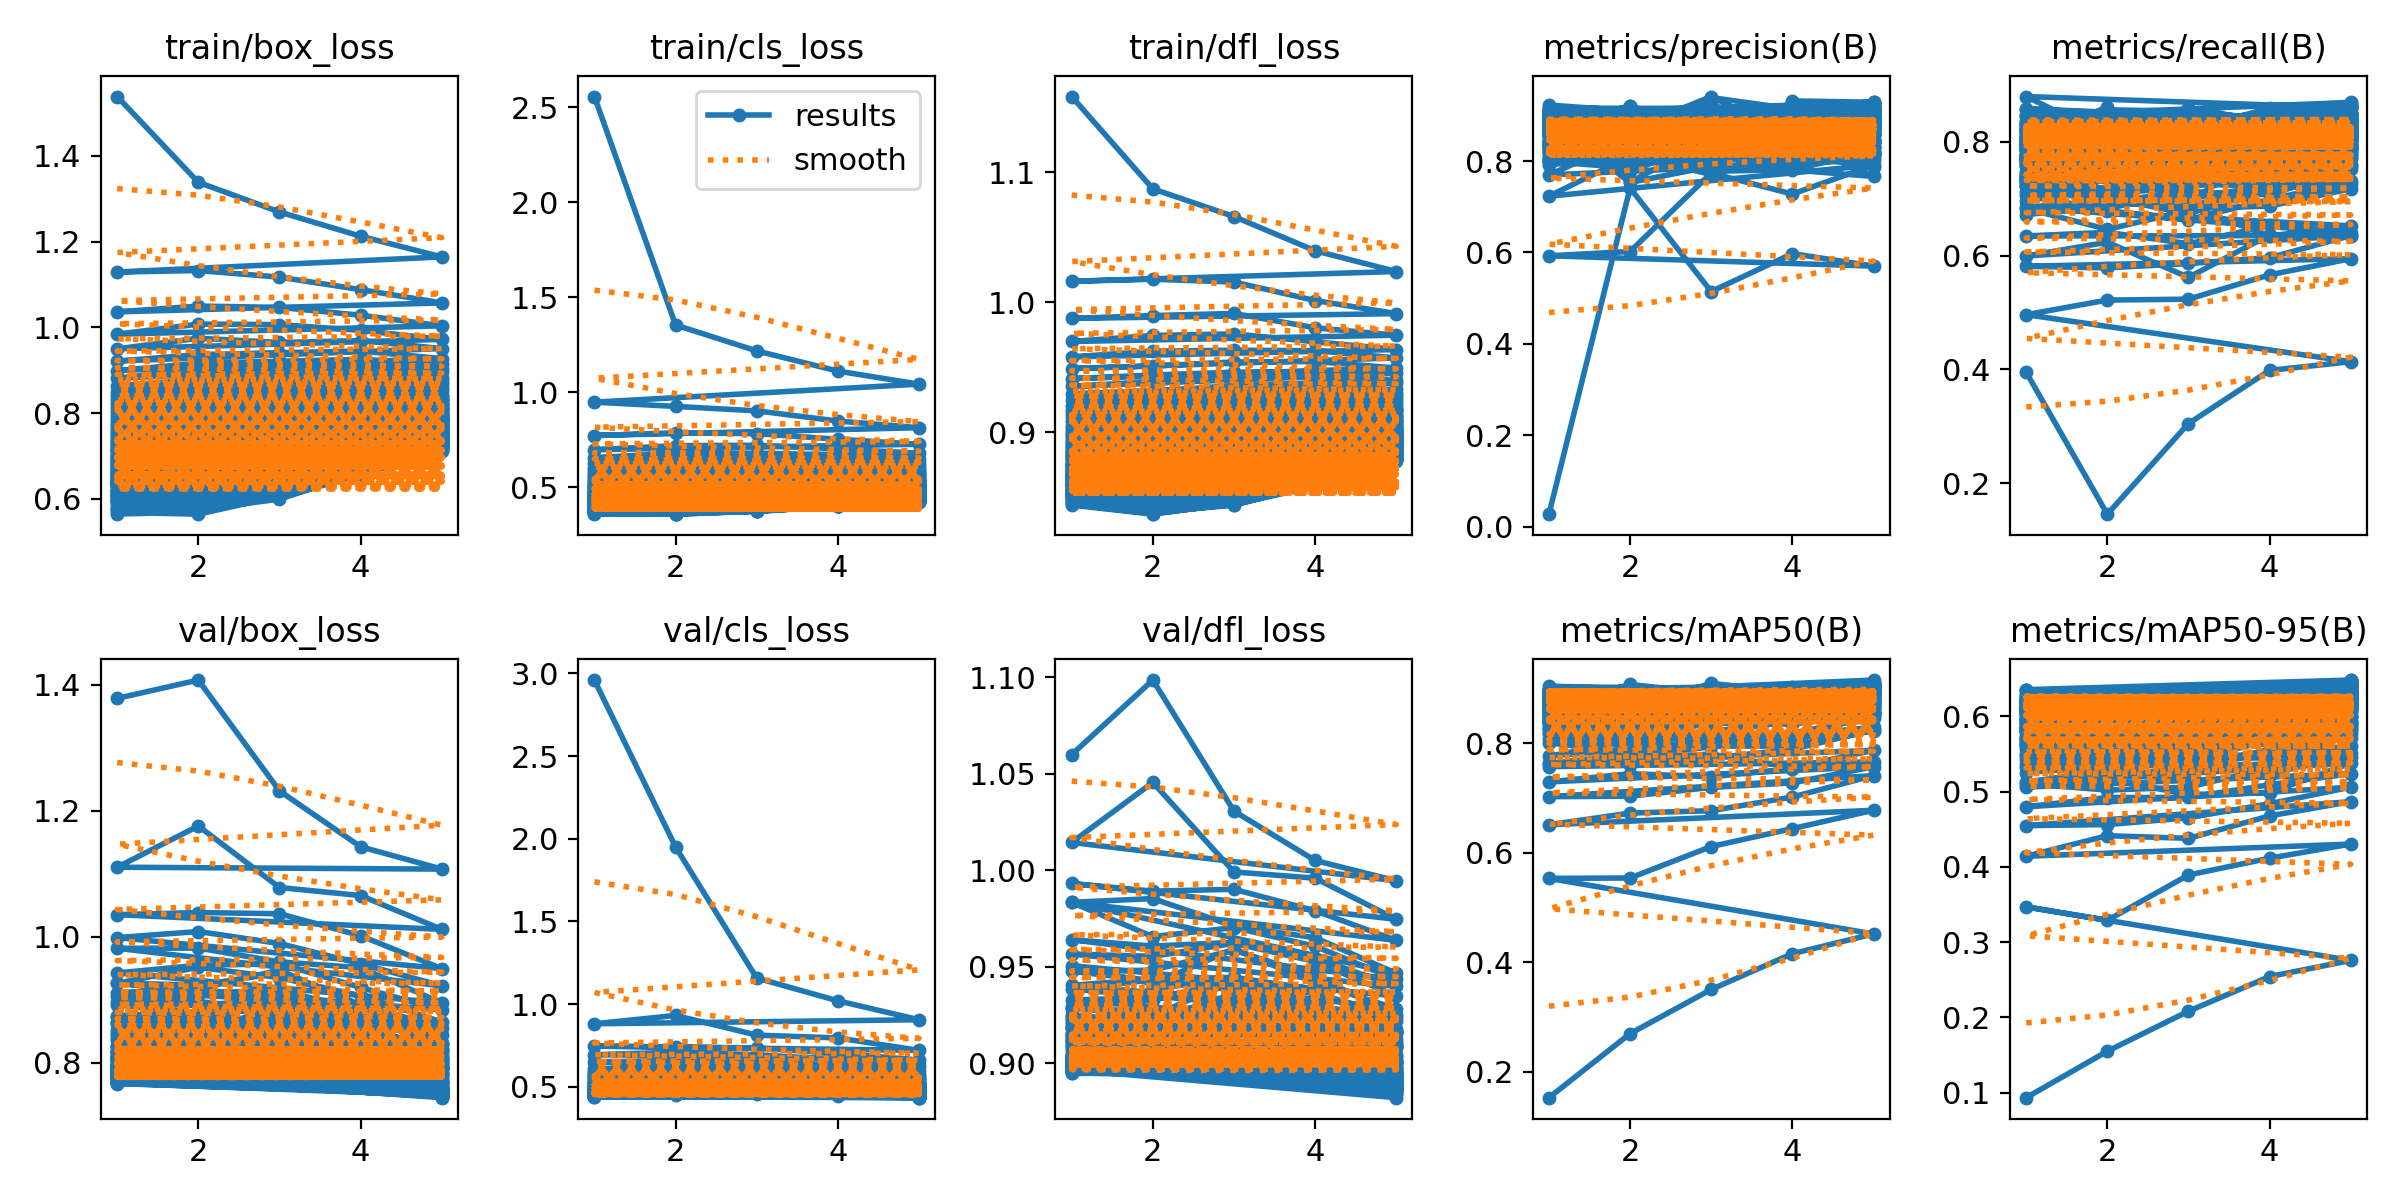

Values plotted in this chart, from the file beside it:
epoch, time, train/box_loss, train/cls_loss, train/dfl_loss, metrics/precision(B), metrics/recall(B), metrics/mAP50(B), metrics/mAP50-95(B), val/box_loss, val/cls_loss, val/dfl_loss, lr/pg0, lr/pg1, lr/pg2
1, 42, 1.538, 2.557, 1.158, 0.02741, 0.3949, 0.1526, 0.09343, 1.379, 2.96, 1.06, 0.0002974, 0.0002974, 0.0002974
2, 80.84, 1.338, 1.355, 1.087, 0.7409, 0.1454, 0.2696, 0.1552, 1.408, 1.95, 1.098, 0.0004815, 0.0004815, 0.0004815
3, 106.1, 1.269, 1.218, 1.066, 0.5145, 0.3047, 0.3502, 0.2083, 1.232, 1.158, 1.031, 0.0005456, 0.0005456, 0.0005456
4, 126.8, 1.212, 1.112, 1.04, 0.5974, 0.3982, 0.4156, 0.2544, 1.143, 1.02, 1.005, 0.0003691, 0.0003691, 0.0003691
5, 145.3, 1.164, 1.043, 1.024, 0.5701, 0.4134, 0.4516, 0.2758, 1.107, 0.9055, 0.9944, 0.0001891, 0.0001891, 0.0001891
1, 40.61, 1.129, 0.9488, 1.016, 0.5927, 0.496, 0.5531, 0.3469, 1.11, 0.8812, 1.014, 0.0002974, 0.0002974, 0.0002974
2, 81.72, 1.132, 0.9264, 1.018, 0.602, 0.5216, 0.5537, 0.329, 1.176, 0.9314, 1.045, 0.0004815, 0.0004815, 0.0004815
3, 110, 1.117, 0.9031, 1.015, 0.7736, 0.5233, 0.6112, 0.3893, 1.078, 0.8126, 0.999, 0.0005456, 0.0005456, 0.0005456
4, 132.3, 1.088, 0.8493, 1.001, 0.7278, 0.5661, 0.6439, 0.4116, 1.065, 0.7955, 0.9958, 0.0003691, 0.0003691, 0.0003691
5, 153, 1.057, 0.8144, 0.9912, 0.7909, 0.5944, 0.6774, 0.4304, 1.012, 0.7203, 0.9745, 0.0001891, 0.0001891, 0.0001891
1, 45.27, 1.036, 0.7733, 0.9875, 0.7231, 0.581, 0.6509, 0.4142, 1.035, 0.746, 0.993, 0.0002974, 0.0002974, 0.0002974
2, 87.19, 1.049, 0.7872, 0.9897, 0.8097, 0.5783, 0.6723, 0.4415, 1.038, 0.7417, 0.9891, 0.0004815, 0.0004815, 0.0004815
3, 116.7, 1.046, 0.7828, 0.9913, 0.8418, 0.586, 0.6766, 0.438, 1.036, 0.7343, 0.99, 0.0005456, 0.0005456, 0.0005456
4, 139.1, 1.028, 0.7538, 0.9803, 0.829, 0.5961, 0.7016, 0.4678, 1.002, 0.7019, 0.9789, 0.0003691, 0.0003691, 0.0003691
5, 157.9, 1.003, 0.7271, 0.9746, 0.8082, 0.6351, 0.7407, 0.4867, 0.9492, 0.6626, 0.9636, 0.0001891, 0.0001891, 0.0001891
1, 41.65, 0.984, 0.6985, 0.9698, 0.7982, 0.5992, 0.7022, 0.4548, 0.9985, 0.6942, 0.9833, 0.0002974, 0.0002974, 0.0002974
2, 81.79, 1.008, 0.72, 0.9744, 0.7857, 0.6233, 0.7031, 0.4563, 1.008, 0.7091, 0.9852, 0.0004815, 0.0004815, 0.0004815
3, 107.9, 1.006, 0.7219, 0.9756, 0.8984, 0.5616, 0.7192, 0.4653, 0.9891, 0.6937, 0.9709, 0.0005456, 0.0005456, 0.0005456
4, 130.7, 0.9928, 0.7034, 0.9695, 0.7891, 0.6361, 0.7274, 0.484, 0.9569, 0.6653, 0.965, 0.0003691, 0.0003691, 0.0003691
5, 148.8, 0.9719, 0.6799, 0.9636, 0.8484, 0.6351, 0.757, 0.5059, 0.9218, 0.6244, 0.9465, 0.0001891, 0.0001891, 0.0001891
1, 45.83, 0.9498, 0.6566, 0.9579, 0.8565, 0.6344, 0.7292, 0.4799, 0.9815, 0.6515, 0.9832, 0.0002974, 0.0002974, 0.0002974
2, 88.1, 0.9745, 0.6806, 0.9624, 0.7904, 0.6407, 0.7442, 0.4922, 0.9818, 0.6567, 0.9655, 0.0004815, 0.0004815, 0.0004815
3, 117, 0.9646, 0.6801, 0.963, 0.844, 0.6206, 0.7386, 0.4923, 0.9599, 0.6573, 0.9702, 0.0005456, 0.0005456, 0.0005456
4, 139.4, 0.9691, 0.6716, 0.9627, 0.8242, 0.6529, 0.7532, 0.5092, 0.9507, 0.6304, 0.9605, 0.0003691, 0.0003691, 0.0003691
5, 158.3, 0.9505, 0.648, 0.9571, 0.8385, 0.6394, 0.7656, 0.524, 0.8947, 0.5929, 0.9433, 0.0001891, 0.0001891, 0.0001891
1, 40.51, 0.9213, 0.628, 0.9489, 0.8004, 0.6858, 0.7571, 0.506, 0.9423, 0.6074, 0.9639, 0.0002974, 0.0002974, 0.0002974
2, 81.72, 0.9363, 0.6426, 0.9509, 0.812, 0.6923, 0.7737, 0.5166, 0.9545, 0.6322, 0.9606, 0.0004815, 0.0004815, 0.0004815
3, 112.1, 0.9409, 0.6522, 0.954, 0.803, 0.6869, 0.7798, 0.4962, 0.957, 0.6483, 0.9625, 0.0005456, 0.0005456, 0.0005456
4, 133.8, 0.9447, 0.6475, 0.9544, 0.8225, 0.6343, 0.7554, 0.4986, 0.9193, 0.6129, 0.9545, 0.0003691, 0.0003691, 0.0003691
5, 152.8, 0.927, 0.6282, 0.9494, 0.841, 0.6521, 0.7868, 0.538, 0.8835, 0.5712, 0.9397, 0.0001891, 0.0001891, 0.0001891
1, 46.25, 0.8991, 0.6045, 0.9412, 0.7924, 0.6824, 0.7643, 0.5107, 0.9259, 0.5874, 0.9565, 0.0002974, 0.0002974, 0.0002974
2, 86.34, 0.9162, 0.6213, 0.944, 0.8238, 0.646, 0.7594, 0.5021, 0.9513, 0.6283, 0.9553, 0.0004815, 0.0004815, 0.0004815
3, 110.2, 0.9209, 0.6303, 0.9462, 0.807, 0.6788, 0.7726, 0.506, 0.9348, 0.6245, 0.962, 0.0005456, 0.0005456, 0.0005456
4, 133.1, 0.9252, 0.6228, 0.9466, 0.796, 0.7123, 0.7887, 0.5314, 0.906, 0.5932, 0.9526, 0.0003691, 0.0003691, 0.0003691
5, 151.5, 0.9154, 0.6126, 0.9453, 0.8166, 0.7569, 0.824, 0.5459, 0.8645, 0.5631, 0.9348, 0.0001891, 0.0001891, 0.0001891
1, 45.45, 0.8813, 0.587, 0.9352, 0.8392, 0.7068, 0.762, 0.513, 0.9263, 0.5865, 0.9505, 0.0002974, 0.0002974, 0.0002974
2, 87.58, 0.9017, 0.6052, 0.9391, 0.8349, 0.6787, 0.7809, 0.5276, 0.9228, 0.6005, 0.941, 0.0004815, 0.0004815, 0.0004815
3, 116.7, 0.9045, 0.612, 0.9417, 0.8954, 0.663, 0.7943, 0.5141, 0.9422, 0.6093, 0.9591, 0.0005456, 0.0005456, 0.0005456
4, 139.3, 0.9116, 0.6092, 0.9426, 0.7934, 0.6984, 0.7947, 0.5226, 0.892, 0.5818, 0.9415, 0.0003691, 0.0003691, 0.0003691
5, 158.1, 0.9026, 0.599, 0.9399, 0.8275, 0.7305, 0.8228, 0.5518, 0.8547, 0.5481, 0.9282, 0.0001891, 0.0001891, 0.0001891
1, 43.2, 0.8634, 0.5715, 0.9294, 0.8701, 0.6719, 0.8008, 0.533, 0.9111, 0.574, 0.9476, 0.0002974, 0.0002974, 0.0002974
2, 84.72, 0.8783, 0.587, 0.9311, 0.8097, 0.7055, 0.7813, 0.5239, 0.9166, 0.5871, 0.9482, 0.0004815, 0.0004815, 0.0004815
3, 107.3, 0.8902, 0.5971, 0.9361, 0.8665, 0.6826, 0.8115, 0.528, 0.947, 0.6057, 0.9585, 0.0005456, 0.0005456, 0.0005456
4, 130.7, 0.8973, 0.5994, 0.9379, 0.83, 0.6868, 0.7933, 0.5325, 0.8901, 0.5757, 0.945, 0.0003691, 0.0003691, 0.0003691
5, 149.7, 0.8952, 0.5885, 0.938, 0.8573, 0.7174, 0.8286, 0.5605, 0.8433, 0.5464, 0.9252, 0.0001891, 0.0001891, 0.0001891
1, 37.83, 0.8503, 0.5596, 0.925, 0.7991, 0.7342, 0.7762, 0.5254, 0.9055, 0.5659, 0.9403, 0.0002974, 0.0002974, 0.0002974
2, 78.26, 0.8675, 0.5773, 0.9265, 0.8865, 0.682, 0.8042, 0.5437, 0.9068, 0.5722, 0.9435, 0.0004815, 0.0004815, 0.0004815
3, 109.7, 0.8753, 0.5849, 0.9305, 0.8001, 0.7151, 0.8204, 0.5406, 0.8998, 0.5751, 0.9397, 0.0005456, 0.0005456, 0.0005456
4, 133.1, 0.8886, 0.5889, 0.9336, 0.826, 0.6903, 0.8004, 0.5334, 0.8836, 0.574, 0.9363, 0.0003691, 0.0003691, 0.0003691
5, 153.5, 0.8812, 0.5772, 0.9329, 0.8601, 0.7254, 0.8622, 0.5761, 0.8309, 0.5299, 0.9239, 0.0001891, 0.0001891, 0.0001891
1, 45.61, 0.8387, 0.5495, 0.9203, 0.8284, 0.7455, 0.808, 0.537, 0.8916, 0.551, 0.9383, 0.0002974, 0.0002974, 0.0002974
2, 87.61, 0.8568, 0.5677, 0.9223, 0.7855, 0.7082, 0.7947, 0.5268, 0.9091, 0.5719, 0.9431, 0.0004815, 0.0004815, 0.0004815
3, 116.6, 0.8694, 0.5788, 0.929, 0.8235, 0.7206, 0.8197, 0.5428, 0.9164, 0.5705, 0.9445, 0.0005456, 0.0005456, 0.0005456
4, 139, 0.8785, 0.5786, 0.9306, 0.7866, 0.74, 0.807, 0.5452, 0.8809, 0.5579, 0.9382, 0.0003691, 0.0003691, 0.0003691
5, 157.8, 0.8742, 0.5707, 0.9303, 0.8316, 0.7698, 0.8554, 0.582, 0.8275, 0.5248, 0.9178, 0.0001891, 0.0001891, 0.0001891
1, 39.51, 0.8303, 0.5412, 0.9173, 0.8437, 0.7577, 0.8187, 0.5432, 0.8957, 0.5511, 0.9327, 0.0002974, 0.0002974, 0.0002974
2, 80.52, 0.8504, 0.5574, 0.9202, 0.8143, 0.7017, 0.8161, 0.5383, 0.8915, 0.5591, 0.9338, 0.0004815, 0.0004815, 0.0004815
3, 110.7, 0.8607, 0.5667, 0.9251, 0.8251, 0.7022, 0.8131, 0.5313, 0.8994, 0.5862, 0.9414, 0.0005456, 0.0005456, 0.0005456
4, 132.7, 0.8713, 0.5707, 0.9285, 0.8492, 0.7218, 0.8186, 0.5563, 0.8727, 0.5507, 0.9365, 0.0003691, 0.0003691, 0.0003691
5, 152.8, 0.8669, 0.5631, 0.9287, 0.7661, 0.7881, 0.8461, 0.5714, 0.8297, 0.5233, 0.9217, 0.0001891, 0.0001891, 0.0001891
... 440 more rows
